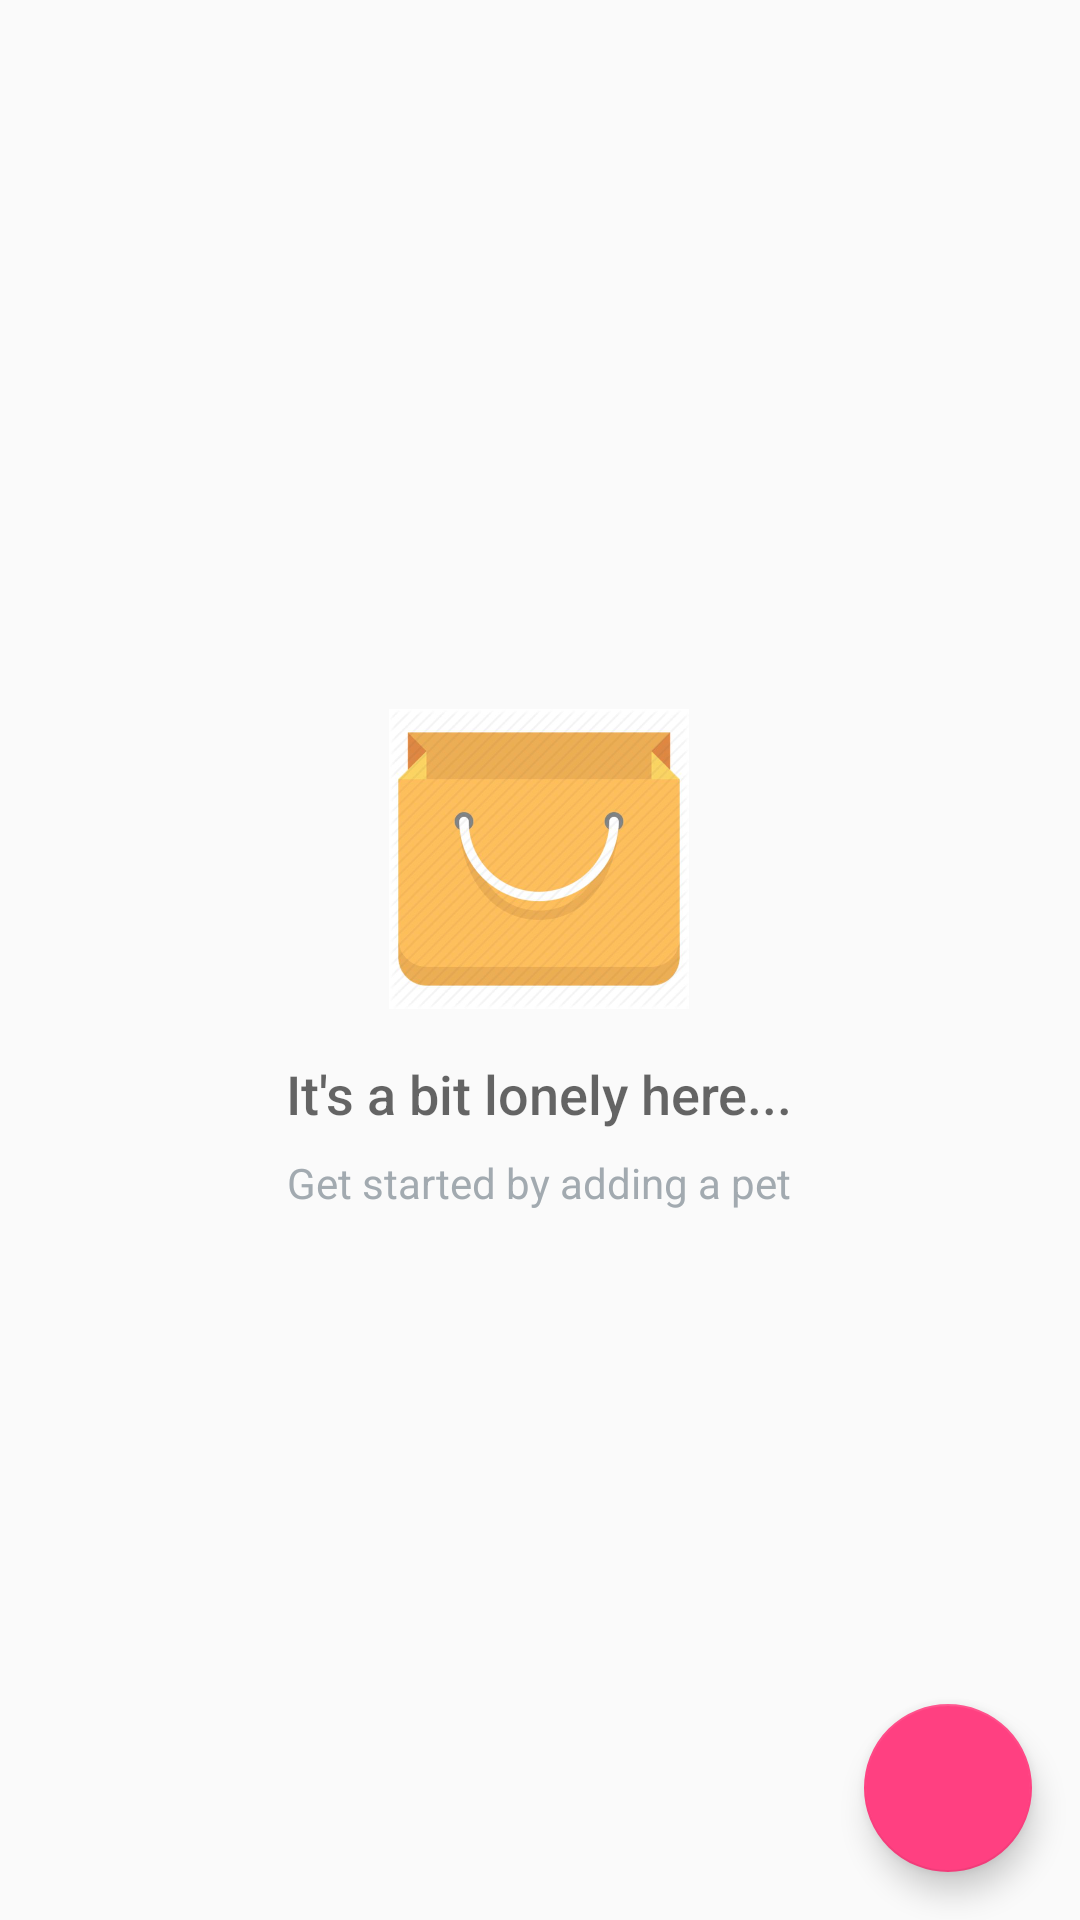

Produce the Android XML layout that renders to this screen, including the resource entries it uses.
<!-- AndroidManifest.xml: application theme AppTheme -->
<!-- res/layout/activity_main.xml -->
<?xml version="1.0" encoding="utf-8"?>
<RelativeLayout xmlns:android="http://schemas.android.com/apk/res/android"
    xmlns:tools="http://schemas.android.com/tools"
    android:layout_width="match_parent"
    android:layout_height="match_parent"
    tools:context=".MainActivity">

    <ListView
        android:id="@+id/list"
        android:layout_width="match_parent"
        android:layout_height="match_parent"
        android:focusable="true"
        android:padding="@dimen/activity_margin" />

    
    <RelativeLayout
        style="@style/wrap_content_style"
        android:id="@+id/empty_view"
        android:layout_centerInParent="true">

        <ImageView
            android:id="@+id/empty_storehouse_image"
            android:layout_width="@dimen/store_img_height_width"
            android:layout_height="@dimen/store_img_height_width"
            android:layout_centerHorizontal="true"
            android:src="@drawable/store" />

        <TextView
            android:id="@+id/empty_title_text"
            style="@style/wrap_content_style"
            android:layout_below="@+id/empty_storehouse_image"
            android:layout_centerHorizontal="true"
            android:fontFamily="sans-serif-medium"
            android:paddingTop="16dp"
            android:text="@string/empty_view_title_text"
            android:textAppearance="?android:textAppearanceMedium" />

        <TextView
            android:id="@+id/empty_subtitle_text"
            style="@style/wrap_content_style"
            android:layout_below="@+id/empty_title_text"
            android:layout_centerHorizontal="true"
            android:fontFamily="sans-serif"
            android:paddingTop="8dp"
            android:text="@string/empty_view_subtitle_text"
            android:textAppearance="?android:textAppearanceSmall"
            android:textColor="#A2AAB0" />
    </RelativeLayout>

    <android.support.design.widget.FloatingActionButton
        android:id="@+id/fab"
        style="@style/wrap_content_style"
        android:layout_alignParentBottom="true"
        android:layout_alignParentEnd="true"
        android:layout_alignParentRight="true"
        android:layout_margin="@dimen/fab_margin"
        android:src="@drawable/ic_add_circle_outline" />
</RelativeLayout>
<!-- resources referenced by this layout -->
<resources>
  <dimen name="activity_margin">16dp</dimen>
  <dimen name="fab_margin">16dp</dimen>
  <dimen name="store_img_height_width">100dp</dimen>
  <!-- drawable store: jpg bitmap (drawable-hdpi, 15669 bytes) -->
  <string name="empty_view_subtitle_text">Get started by adding a pet</string>
  <string name="empty_view_title_text">It\'s a bit lonely here...</string>
  <style name="wrap_content_style">
          <item name="android:layout_width">wrap_content</item>
          <item name="android:layout_height">wrap_content</item>
      </style>
  <style name="AppTheme" parent="Theme.AppCompat.Light.DarkActionBar">
          
          <item name="colorPrimary">@color/colorPrimary</item>
          <item name="colorPrimaryDark">@color/colorPrimaryDark</item>
          <item name="colorAccent">@color/colorAccent</item>
      </style>
  <color name="colorPrimary">#3F51B5</color>
  <color name="colorPrimaryDark">#303F9F</color>
  <color name="colorAccent">#FF4081</color>
</resources>
